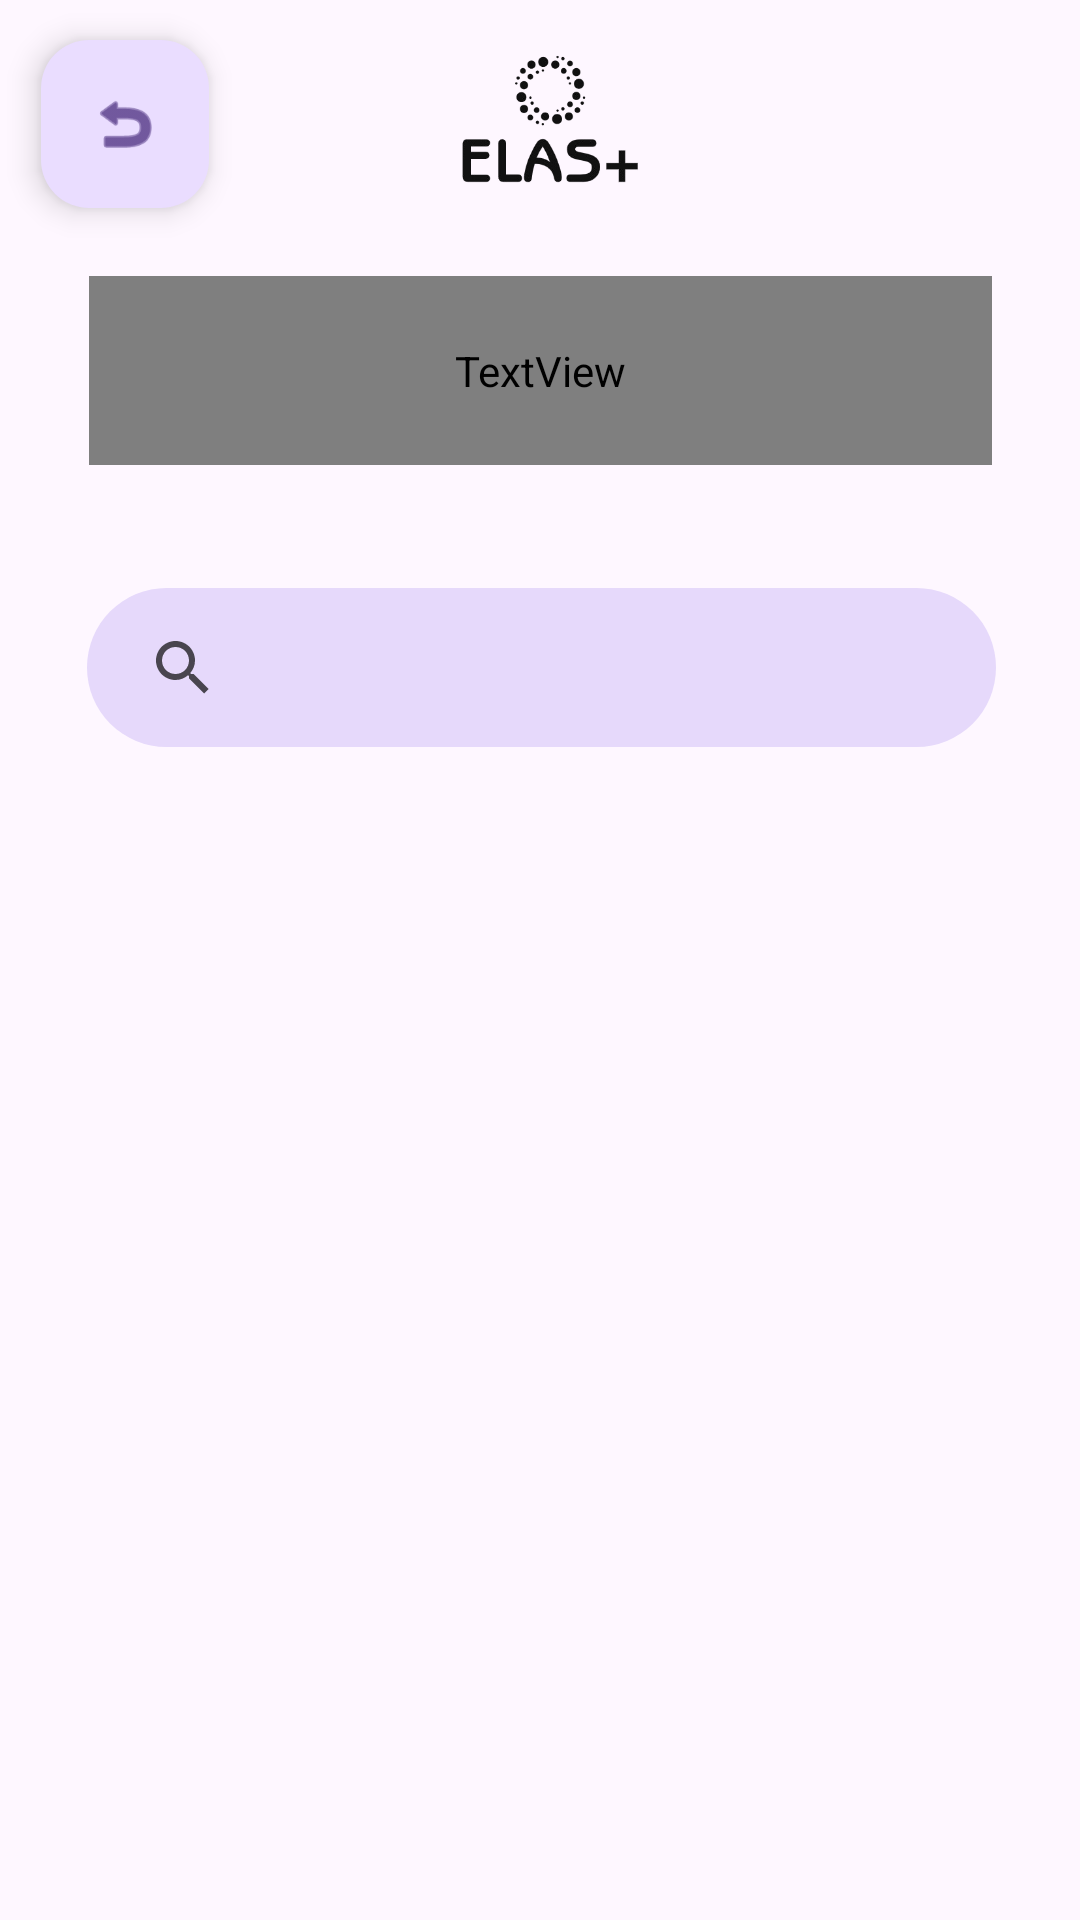

Android layout source for this screen:
<!-- AndroidManifest.xml: application theme Theme.ELAS -->
<!-- res/layout/activity_meus_cursos.xml -->
<?xml version="1.0" encoding="utf-8"?>
<androidx.constraintlayout.widget.ConstraintLayout xmlns:android="http://schemas.android.com/apk/res/android"
    xmlns:app="http://schemas.android.com/apk/res-auto"
    xmlns:tools="http://schemas.android.com/tools"
    android:id="@+id/btneventos1"
    android:layout_width="match_parent"
    android:layout_height="match_parent"
    tools:context=".Cursos">

    <androidx.constraintlayout.widget.ConstraintLayout
        android:id="@+id/btneventos"
        android:layout_width="match_parent"
        android:layout_height="match_parent">

        <TextView
            android:id="@+id/textView7"
            android:layout_width="301dp"
            android:layout_height="63dp"
            android:layout_marginTop="92dp"
            android:background="#E8DBFD"
            android:fontFamily="@font/adlam_display"
            android:gravity="center"
            android:text="Meus Cursos"
            android:textSize="24sp"
            app:layout_constraintEnd_toEndOf="parent"
            app:layout_constraintStart_toStartOf="parent"
            app:layout_constraintTop_toTopOf="parent" />

        <SearchView
            android:id="@+id/searchView"
            android:layout_width="303dp"
            android:layout_height="53dp"
            android:layout_marginTop="196dp"
            android:background="@drawable/rounded_search_background"
            android:padding="8dp"
            app:iconifiedByDefault="false"
            app:layout_constraintEnd_toEndOf="parent"
            app:layout_constraintHorizontal_bias="0.509"
            app:layout_constraintStart_toStartOf="parent"
            app:layout_constraintTop_toTopOf="parent"
            app:queryHint="Buscar..." />

        <androidx.recyclerview.widget.RecyclerView
            android:id="@+id/recyclerView"
            android:layout_width="341dp"
            android:layout_height="328dp"
            android:layout_marginTop="44dp"
            android:padding="8dp"
            app:layout_constraintEnd_toEndOf="parent"
            app:layout_constraintStart_toStartOf="parent"
            app:layout_constraintTop_toBottomOf="@id/searchView"
            tools:ignore="UnknownIdInLayout" />

        <com.google.android.material.floatingactionbutton.FloatingActionButton
            android:id="@+id/btnvoltar6"
            android:layout_width="wrap_content"
            android:layout_height="wrap_content"
            android:clickable="true"
            app:layout_constraintBottom_toBottomOf="parent"
            app:layout_constraintEnd_toEndOf="parent"
            app:layout_constraintHorizontal_bias="0.045"
            app:layout_constraintStart_toStartOf="parent"
            app:layout_constraintTop_toTopOf="parent"
            app:layout_constraintVertical_bias="0.023"
            app:srcCompat="@android:drawable/ic_menu_revert"
            tools:ignore="SpeakableTextPresentCheck" />

        <ImageView
            android:id="@+id/imageView8"
            android:layout_width="80dp"
            android:layout_height="58dp"
            app:layout_constraintBottom_toBottomOf="parent"
            app:layout_constraintEnd_toEndOf="parent"
            app:layout_constraintHorizontal_bias="0.498"
            app:layout_constraintStart_toStartOf="parent"
            app:layout_constraintTop_toTopOf="parent"
            app:layout_constraintVertical_bias="0.02"
            app:srcCompat="@drawable/elaspreto_removebg_preview" />




    </androidx.constraintlayout.widget.ConstraintLayout>

</androidx.constraintlayout.widget.ConstraintLayout>
<!-- resources referenced by this layout -->
<resources>
  <!-- drawable elaspreto_removebg_preview: png bitmap (drawable, 27148 bytes) -->
  <!-- drawable rounded_search_background (drawable) -->
  <?xml version="1.0" encoding="utf-8"?>
  <shape xmlns:android="http://schemas.android.com/apk/res/android"
      android:shape="rectangle">
      <corners android:radius="30dp"/> 
      <solid android:color="#E6D9FB"/> 
  </shape>
  <style name="Theme.ELAS" parent="Base.Theme.ELAS" />
  <style name="Base.Theme.ELAS" parent="Theme.Material3.DayNight.NoActionBar">
          
          
      </style>
</resources>
